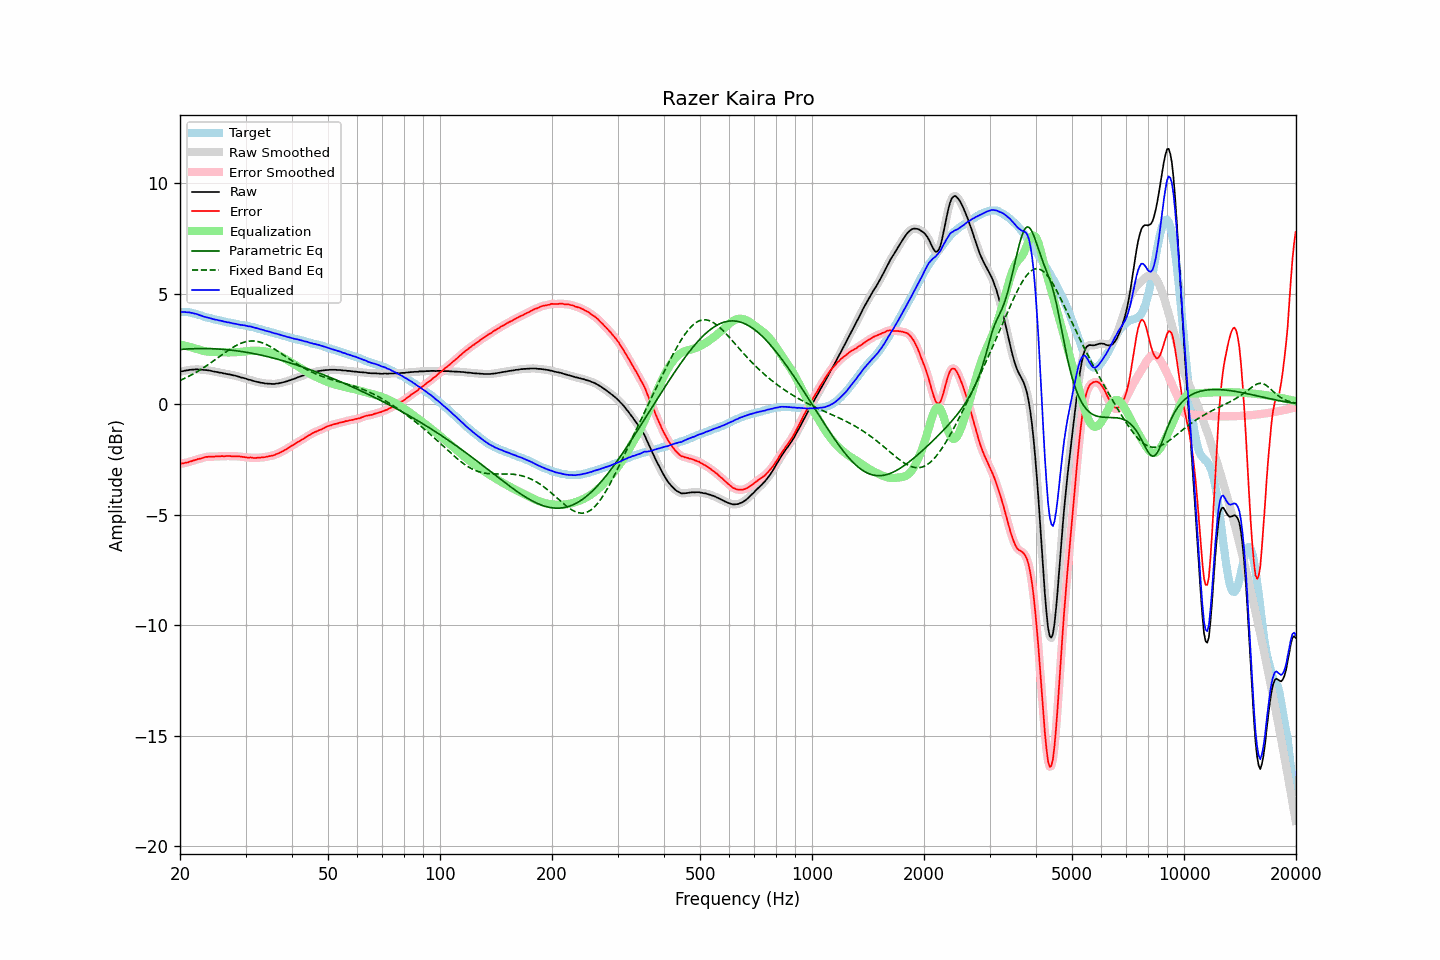

Source data for this figure (header and first rows):
frequency, raw, error, smoothed, error_smoothed, equalization, parametric_eq, fixed_band_eq, equalized_raw, equalized_smoothed, target
20.00, 1.47, -2.70, 1.47, -2.70, 2.70, 2.48, 1.08, 4.17, 4.18, 4.17
20.20, 1.49, -2.68, 1.49, -2.69, 2.69, 2.48, 1.11, 4.18, 4.17, 4.17
20.40, 1.50, -2.67, 1.50, -2.67, 2.67, 2.49, 1.14, 4.17, 4.17, 4.17
20.61, 1.52, -2.65, 1.52, -2.66, 2.65, 2.49, 1.18, 4.17, 4.17, 4.17
20.81, 1.53, -2.64, 1.53, -2.64, 2.63, 2.50, 1.21, 4.16, 4.17, 4.17
21.02, 1.54, -2.63, 1.54, -2.62, 2.62, 2.50, 1.25, 4.16, 4.16, 4.17
21.23, 1.56, -2.59, 1.55, -2.60, 2.60, 2.51, 1.29, 4.16, 4.15, 4.15
21.44, 1.56, -2.58, 1.56, -2.58, 2.58, 2.51, 1.32, 4.14, 4.14, 4.14
21.66, 1.57, -2.55, 1.57, -2.55, 2.56, 2.51, 1.36, 4.13, 4.12, 4.12
21.87, 1.57, -2.53, 1.57, -2.53, 2.53, 2.52, 1.40, 4.10, 4.11, 4.10
22.09, 1.58, -2.51, 1.58, -2.51, 2.51, 2.52, 1.45, 4.09, 4.09, 4.09
22.31, 1.58, -2.48, 1.58, -2.49, 2.49, 2.52, 1.49, 4.07, 4.07, 4.06
22.54, 1.57, -2.47, 1.57, -2.47, 2.47, 2.52, 1.53, 4.04, 4.04, 4.04
22.76, 1.57, -2.45, 1.57, -2.45, 2.45, 2.52, 1.58, 4.01, 4.01, 4.02
22.99, 1.56, -2.43, 1.56, -2.43, 2.43, 2.52, 1.62, 3.99, 3.99, 3.99
23.22, 1.55, -2.41, 1.55, -2.41, 2.41, 2.52, 1.67, 3.96, 3.96, 3.96
23.45, 1.55, -2.38, 1.55, -2.39, 2.40, 2.52, 1.72, 3.95, 3.94, 3.93
23.69, 1.54, -2.38, 1.54, -2.38, 2.39, 2.52, 1.77, 3.93, 3.93, 3.92
23.92, 1.53, -2.37, 1.53, -2.37, 2.38, 2.52, 1.82, 3.91, 3.91, 3.90
24.16, 1.52, -2.37, 1.52, -2.37, 2.37, 2.52, 1.87, 3.89, 3.89, 3.89
24.40, 1.50, -2.37, 1.50, -2.37, 2.37, 2.51, 1.92, 3.87, 3.87, 3.87
24.65, 1.48, -2.37, 1.48, -2.37, 2.36, 2.51, 1.97, 3.84, 3.85, 3.85
24.89, 1.47, -2.36, 1.47, -2.36, 2.36, 2.51, 2.02, 3.83, 3.83, 3.83
25.14, 1.46, -2.36, 1.46, -2.36, 2.36, 2.50, 2.08, 3.82, 3.82, 3.82
25.39, 1.44, -2.36, 1.44, -2.36, 2.36, 2.50, 2.13, 3.80, 3.80, 3.80
25.65, 1.43, -2.36, 1.43, -2.36, 2.36, 2.49, 2.18, 3.79, 3.79, 3.79
25.91, 1.42, -2.34, 1.42, -2.35, 2.35, 2.49, 2.23, 3.77, 3.77, 3.76
26.16, 1.40, -2.35, 1.40, -2.35, 2.35, 2.48, 2.29, 3.75, 3.75, 3.75
26.43, 1.39, -2.35, 1.39, -2.35, 2.35, 2.48, 2.34, 3.74, 3.73, 3.74
26.69, 1.37, -2.34, 1.37, -2.34, 2.35, 2.47, 2.39, 3.72, 3.72, 3.71
26.96, 1.36, -2.34, 1.36, -2.34, 2.34, 2.46, 2.44, 3.70, 3.71, 3.70
27.23, 1.35, -2.34, 1.35, -2.34, 2.35, 2.46, 2.49, 3.70, 3.69, 3.69
27.50, 1.33, -2.35, 1.33, -2.35, 2.35, 2.45, 2.53, 3.68, 3.68, 3.68
27.77, 1.31, -2.35, 1.31, -2.35, 2.35, 2.44, 2.58, 3.66, 3.66, 3.66
28.05, 1.30, -2.35, 1.30, -2.35, 2.35, 2.43, 2.62, 3.65, 3.65, 3.65
28.33, 1.28, -2.35, 1.28, -2.35, 2.35, 2.42, 2.66, 3.63, 3.64, 3.63
28.62, 1.26, -2.36, 1.26, -2.36, 2.36, 2.41, 2.70, 3.62, 3.62, 3.62
28.90, 1.24, -2.36, 1.24, -2.36, 2.37, 2.40, 2.73, 3.61, 3.60, 3.60
29.19, 1.21, -2.37, 1.22, -2.37, 2.37, 2.39, 2.76, 3.58, 3.59, 3.58
29.48, 1.20, -2.38, 1.20, -2.38, 2.38, 2.38, 2.79, 3.58, 3.58, 3.58
29.78, 1.18, -2.39, 1.18, -2.39, 2.39, 2.37, 2.81, 3.57, 3.57, 3.57
30.08, 1.16, -2.40, 1.16, -2.40, 2.40, 2.36, 2.83, 3.56, 3.56, 3.56
30.38, 1.13, -2.41, 1.13, -2.41, 2.41, 2.34, 2.85, 3.54, 3.54, 3.54
30.68, 1.11, -2.42, 1.11, -2.41, 2.41, 2.33, 2.86, 3.52, 3.53, 3.53
30.99, 1.10, -2.40, 1.09, -2.42, 2.42, 2.32, 2.86, 3.52, 3.51, 3.50
31.30, 1.07, -2.42, 1.07, -2.42, 2.42, 2.30, 2.86, 3.49, 3.50, 3.49
31.61, 1.05, -2.43, 1.05, -2.43, 2.42, 2.29, 2.86, 3.47, 3.47, 3.48
31.93, 1.03, -2.43, 1.03, -2.43, 2.42, 2.28, 2.86, 3.45, 3.45, 3.46
32.24, 1.01, -2.42, 1.01, -2.42, 2.42, 2.26, 2.84, 3.43, 3.43, 3.43
32.57, 1.00, -2.41, 1.00, -2.42, 2.42, 2.25, 2.83, 3.42, 3.42, 3.41
32.89, 0.98, -2.42, 0.98, -2.41, 2.41, 2.23, 2.81, 3.39, 3.40, 3.40
33.22, 0.97, -2.40, 0.97, -2.41, 2.41, 2.21, 2.79, 3.38, 3.38, 3.37
33.55, 0.96, -2.40, 0.96, -2.40, 2.40, 2.20, 2.76, 3.36, 3.35, 3.36
33.89, 0.94, -2.39, 0.95, -2.39, 2.39, 2.18, 2.73, 3.33, 3.33, 3.33
34.23, 0.94, -2.37, 0.94, -2.38, 2.38, 2.16, 2.69, 3.32, 3.31, 3.31
34.57, 0.93, -2.36, 0.93, -2.36, 2.36, 2.15, 2.66, 3.29, 3.29, 3.29
34.92, 0.93, -2.34, 0.93, -2.34, 2.35, 2.13, 2.62, 3.28, 3.27, 3.27
35.27, 0.92, -2.33, 0.92, -2.33, 2.33, 2.11, 2.58, 3.25, 3.25, 3.25
35.62, 0.92, -2.31, 0.92, -2.31, 2.31, 2.09, 2.53, 3.23, 3.23, 3.23
35.97, 0.92, -2.29, 0.92, -2.29, 2.28, 2.07, 2.49, 3.20, 3.21, 3.21
... 635 more rows
